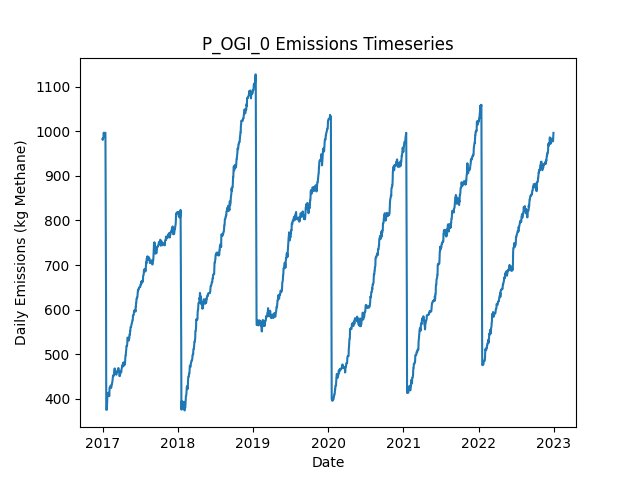

The file beside this chart, header and first rows:
Date, Daily Emissions (Kg Methane), Daily Mitigable Emissions (Kg Methane), Daily Non-Mitigable Emissions (Kg Methan…, Daily Cost ($), Active Leaks, New Leaks, Leaks Repaired, Leaks Naturally Repaired, Leaks Tagged, Daily Repair Cost ($), Daily Natural Repair Cost ($), OGI Deployment Cost ($), OGI Sites flagged for Follow-Up, OGI Leaks tagged for repair, OGI Sites Visited, OGI Travel Time (Minutes), OGI Survey Time (Minutes)
2017-01-01, 982.5, 696.7, 285.8, 2876, 367, 369, 0, 2, 31, 0.00000, 400, 2876, , 31, 3, 180, 300
2017-01-02, 980.9, 695.2, 285.8, 2876, 366, 0, 0, 1, 59, 0.00000, 200, 2876, , 59, 3, 180, 360
2017-01-03, 985.3, 697.6, 287.7, 2876, 367, 2, 0, 1, 41, 0.00000, 200, 2876, , 41, 3, 180, 300
2017-01-04, 985.3, 697.6, 287.7, 2876, 367, 0, 0, 0, 69, 0.00000, 0.00000, 2876, , 69, 3, 180, 360
2017-01-05, 985.3, 697.6, 287.7, 0.00000, 367, 0, 0, 0, 0, 0.00000, 0.00000, 0.00000, , 0, 0, 0, 0
2017-01-06, 988, 700.3, 287.7, 0.00000, 368, 1, 0, 0, 0, 0.00000, 0.00000, 0.00000, , 0, 0, 0, 0
2017-01-07, 997.2, 700.3, 296.9, 0.00000, 370, 2, 0, 0, 0, 0.00000, 0.00000, 0.00000, , 0, 0, 0, 0
2017-01-08, 988.9, 700.3, 288.6, 0.00000, 369, 0, 0, 0, 0, 0.00000, 0.00000, 0.00000, , 0, 0, 0, 0
2017-01-09, 995.1, 704.5, 290.6, 0.00000, 372, 3, 0, 0, 0, 0.00000, 0.00000, 0.00000, , 0, 0, 0, 0
2017-01-10, 995.1, 704.5, 290.6, 0.00000, 372, 0, 0, 0, 0, 0.00000, 0.00000, 0.00000, , 0, 0, 0, 0
2017-01-11, 995.1, 704.5, 290.6, 0.00000, 372, 0, 0, 0, 0, 0.00000, 0.00000, 0.00000, , 0, 0, 0, 0
2017-01-12, 995.1, 704.5, 290.6, 0.00000, 372, 0, 0, 0, 0, 0.00000, 0.00000, 0.00000, , 0, 0, 0, 0
2017-01-13, 997.1, 704.5, 292.6, 0.00000, 373, 2, 0, 1, 0, 0.00000, 200, 0.00000, , 0, 0, 0, 0
2017-01-14, 996.9, 704.3, 292.6, 0.00000, 372, 0, 0, 1, 0, 0.00000, 200, 0.00000, , 0, 0, 0, 0
2017-01-15, 996.9, 704.3, 292.6, 0.00000, 372, 0, 0, 0, 0, 0.00000, 0.00000, 0.00000, , 0, 0, 0, 0
2017-01-16, 896.1, 603.5, 292.6, 5200, 346, 0, 26, 0, 0, 5200, 0.00000, 0.00000, , 0, 0, 0, 0
2017-01-17, 757.3, 464.8, 292.6, 9000, 302, 1, 45, 0, 0, 9000, 0.00000, 0.00000, , 0, 0, 0, 0
2017-01-18, 628.6, 336.1, 292.6, 6800, 269, 1, 34, 0, 0, 6800, 0.00000, 0.00000, , 0, 0, 0, 0
2017-01-19, 375, 82.45, 292.6, 12800, 205, 0, 64, 0, 0, 12800, 0.00000, 0.00000, , 0, 0, 0, 0
2017-01-20, 375, 82.45, 292.6, 0.00000, 205, 0, 0, 0, 0, 0.00000, 0.00000, 0.00000, , 0, 0, 0, 0
2017-01-21, 375, 82.45, 292.6, 0.00000, 205, 0, 0, 0, 0, 0.00000, 0.00000, 0.00000, , 0, 0, 0, 0
2017-01-22, 375, 82.45, 292.6, 0.00000, 205, 0, 0, 0, 0, 0.00000, 0.00000, 0.00000, , 0, 0, 0, 0
2017-01-23, 389.1, 87.59, 301.5, 0.00000, 207, 3, 0, 1, 0, 0.00000, 200, 0.00000, , 0, 0, 0, 0
2017-01-24, 409.2, 98.76, 310.4, 0.00000, 211, 4, 0, 0, 0, 0.00000, 0.00000, 0.00000, , 0, 0, 0, 0
2017-01-25, 412.3, 101.9, 310.4, 0.00000, 213, 2, 0, 0, 0, 0.00000, 0.00000, 0.00000, , 0, 0, 0, 0
2017-01-26, 412.3, 101.9, 310.4, 0.00000, 213, 0, 0, 0, 0, 0.00000, 0.00000, 0.00000, , 0, 0, 0, 0
2017-01-27, 412.3, 101.9, 310.4, 0.00000, 213, 0, 0, 0, 0, 0.00000, 0.00000, 0.00000, , 0, 0, 0, 0
2017-01-28, 410.4, 101.9, 308.5, 0.00000, 212, 0, 0, 0, 0, 0.00000, 0.00000, 0.00000, , 0, 0, 0, 0
2017-01-29, 410.4, 101.9, 308.5, 0.00000, 212, 0, 0, 0, 0, 0.00000, 0.00000, 0.00000, , 0, 0, 0, 0
2017-01-30, 410.6, 102.1, 308.5, 0.00000, 212, 1, 0, 1, 0, 0.00000, 200, 0.00000, , 0, 0, 0, 0
2017-01-31, 410.8, 102.3, 308.5, 0.00000, 213, 1, 0, 0, 0, 0.00000, 0.00000, 0.00000, , 0, 0, 0, 0
2017-02-01, 413.3, 104.8, 308.5, 0.00000, 213, 1, 0, 1, 0, 0.00000, 200, 0.00000, , 0, 0, 0, 0
2017-02-02, 405.4, 106.4, 299.1, 0.00000, 212, 1, 0, 0, 0, 0.00000, 0.00000, 0.00000, , 0, 0, 0, 0
2017-02-03, 407.4, 106.4, 301.1, 0.00000, 213, 1, 0, 0, 0, 0.00000, 0.00000, 0.00000, , 0, 0, 0, 0
2017-02-04, 424.4, 106.1, 318.3, 0.00000, 214, 2, 0, 1, 0, 0.00000, 200, 0.00000, , 0, 0, 0, 0
2017-02-05, 424.4, 106.1, 318.3, 0.00000, 214, 0, 0, 0, 0, 0.00000, 0.00000, 0.00000, , 0, 0, 0, 0
2017-02-06, 424.6, 106.4, 318.3, 0.00000, 215, 1, 0, 0, 0, 0.00000, 0.00000, 0.00000, , 0, 0, 0, 0
2017-02-07, 424.6, 106.4, 318.3, 0.00000, 215, 0, 0, 0, 0, 0.00000, 0.00000, 0.00000, , 0, 0, 0, 0
2017-02-08, 424.2, 105.9, 318.3, 0.00000, 214, 0, 0, 1, 0, 0.00000, 200, 0.00000, , 0, 0, 0, 0
2017-02-09, 429.1, 110.4, 318.7, 0.00000, 216, 3, 0, 1, 0, 0.00000, 200, 0.00000, , 0, 0, 0, 0
2017-02-10, 429.1, 110.4, 318.7, 0.00000, 216, 0, 0, 0, 0, 0.00000, 0.00000, 0.00000, , 0, 0, 0, 0
2017-02-11, 424.4, 105.7, 318.7, 0.00000, 214, 0, 0, 2, 0, 0.00000, 400, 0.00000, , 0, 0, 0, 0
2017-02-12, 424.4, 105.7, 318.7, 0.00000, 214, 0, 0, 0, 0, 0.00000, 0.00000, 0.00000, , 0, 0, 0, 0
2017-02-13, 426.2, 107.3, 318.9, 0.00000, 216, 2, 0, 0, 0, 0.00000, 0.00000, 0.00000, , 0, 0, 0, 0
2017-02-14, 430, 113.3, 316.7, 0.00000, 215, 1, 0, 0, 0, 0.00000, 0.00000, 0.00000, , 0, 0, 0, 0
2017-02-15, 432.7, 116, 316.7, 0.00000, 216, 1, 0, 0, 0, 0.00000, 0.00000, 0.00000, , 0, 0, 0, 0
2017-02-16, 432.7, 116, 316.7, 0.00000, 216, 0, 0, 0, 0, 0.00000, 0.00000, 0.00000, , 0, 0, 0, 0
2017-02-17, 437, 120.2, 316.7, 0.00000, 218, 2, 0, 0, 0, 0.00000, 0.00000, 0.00000, , 0, 0, 0, 0
2017-02-18, 438.5, 119.8, 318.7, 0.00000, 217, 1, 0, 2, 0, 0.00000, 400, 0.00000, , 0, 0, 0, 0
2017-02-19, 443, 124.2, 318.7, 0.00000, 218, 1, 0, 0, 0, 0.00000, 0.00000, 0.00000, , 0, 0, 0, 0
2017-02-20, 445.9, 127.1, 318.7, 0.00000, 216, 1, 0, 3, 0, 0.00000, 600, 0.00000, , 0, 0, 0, 0
2017-02-21, 452.1, 135.4, 316.7, 0.00000, 216, 1, 0, 0, 0, 0.00000, 0.00000, 0.00000, , 0, 0, 0, 0
2017-02-22, 452.4, 135.6, 316.7, 0.00000, 217, 1, 0, 0, 0, 0.00000, 0.00000, 0.00000, , 0, 0, 0, 0
2017-02-23, 452.4, 135.6, 316.7, 0.00000, 217, 0, 0, 0, 0, 0.00000, 0.00000, 0.00000, , 0, 0, 0, 0
2017-02-24, 452.4, 135.6, 316.7, 0.00000, 217, 0, 0, 0, 0, 0.00000, 0.00000, 0.00000, , 0, 0, 0, 0
2017-02-25, 451.3, 135.2, 316.1, 0.00000, 215, 0, 0, 1, 0, 0.00000, 200, 0.00000, , 0, 0, 0, 0
2017-02-26, 455.9, 137.9, 318, 0.00000, 217, 2, 0, 0, 0, 0.00000, 0.00000, 0.00000, , 0, 0, 0, 0
2017-02-27, 458.4, 140.5, 317.8, 0.00000, 217, 1, 0, 0, 0, 0.00000, 0.00000, 0.00000, , 0, 0, 0, 0
2017-02-28, 464.4, 146.6, 317.8, 0.00000, 218, 1, 0, 0, 0, 0.00000, 0.00000, 0.00000, , 0, 0, 0, 0
2017-03-01, 467.8, 149.3, 318.5, 0.00000, 220, 2, 0, 0, 0, 0.00000, 0.00000, 0.00000, , 0, 0, 0, 0
... 2,131 more rows
